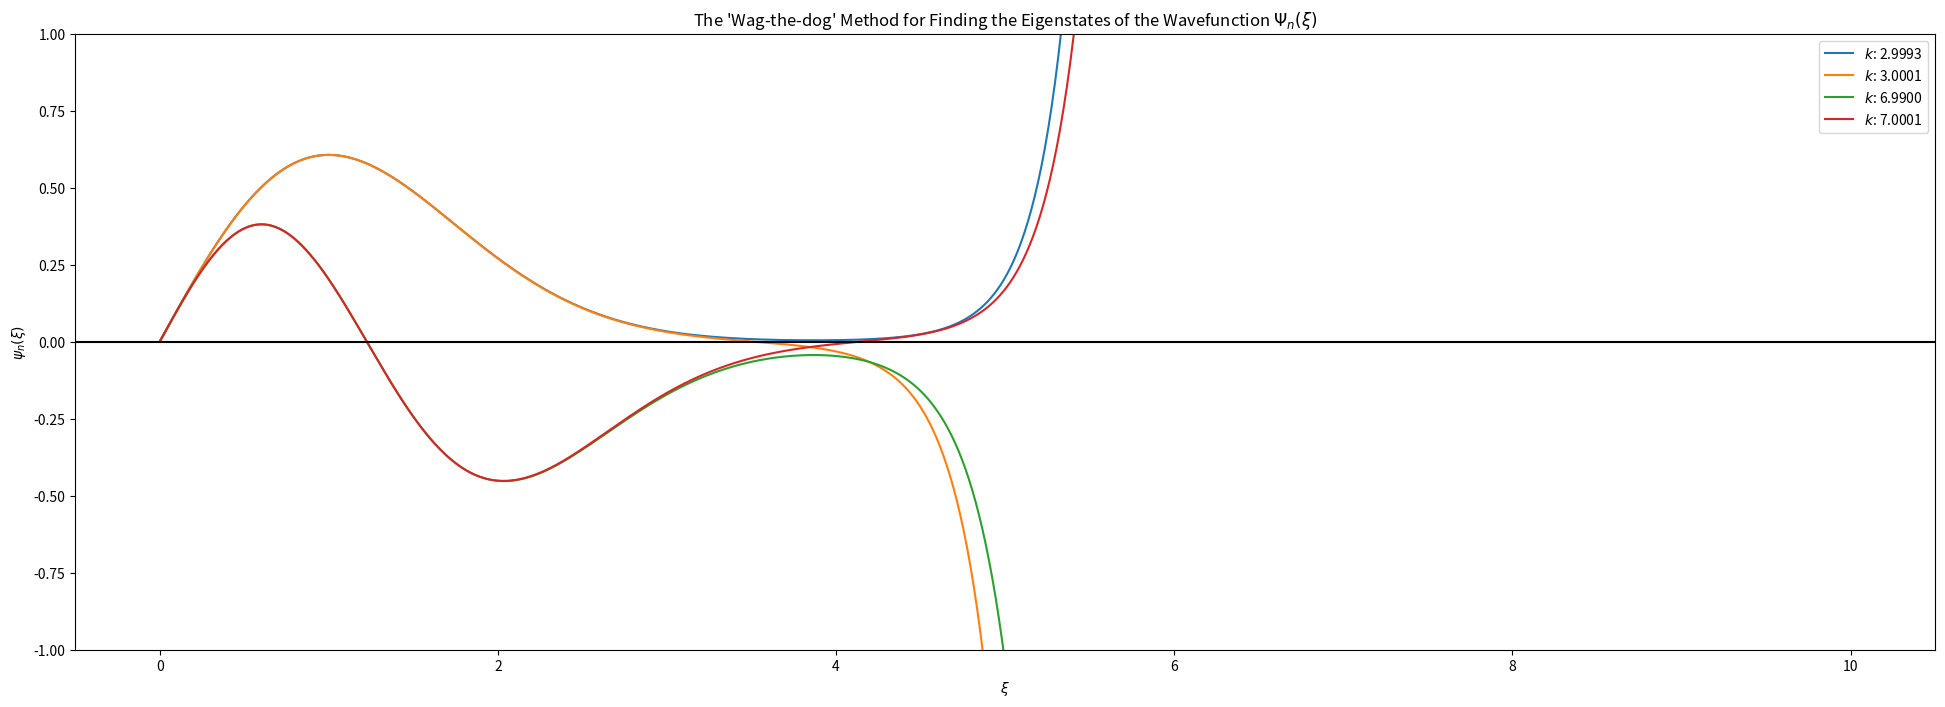
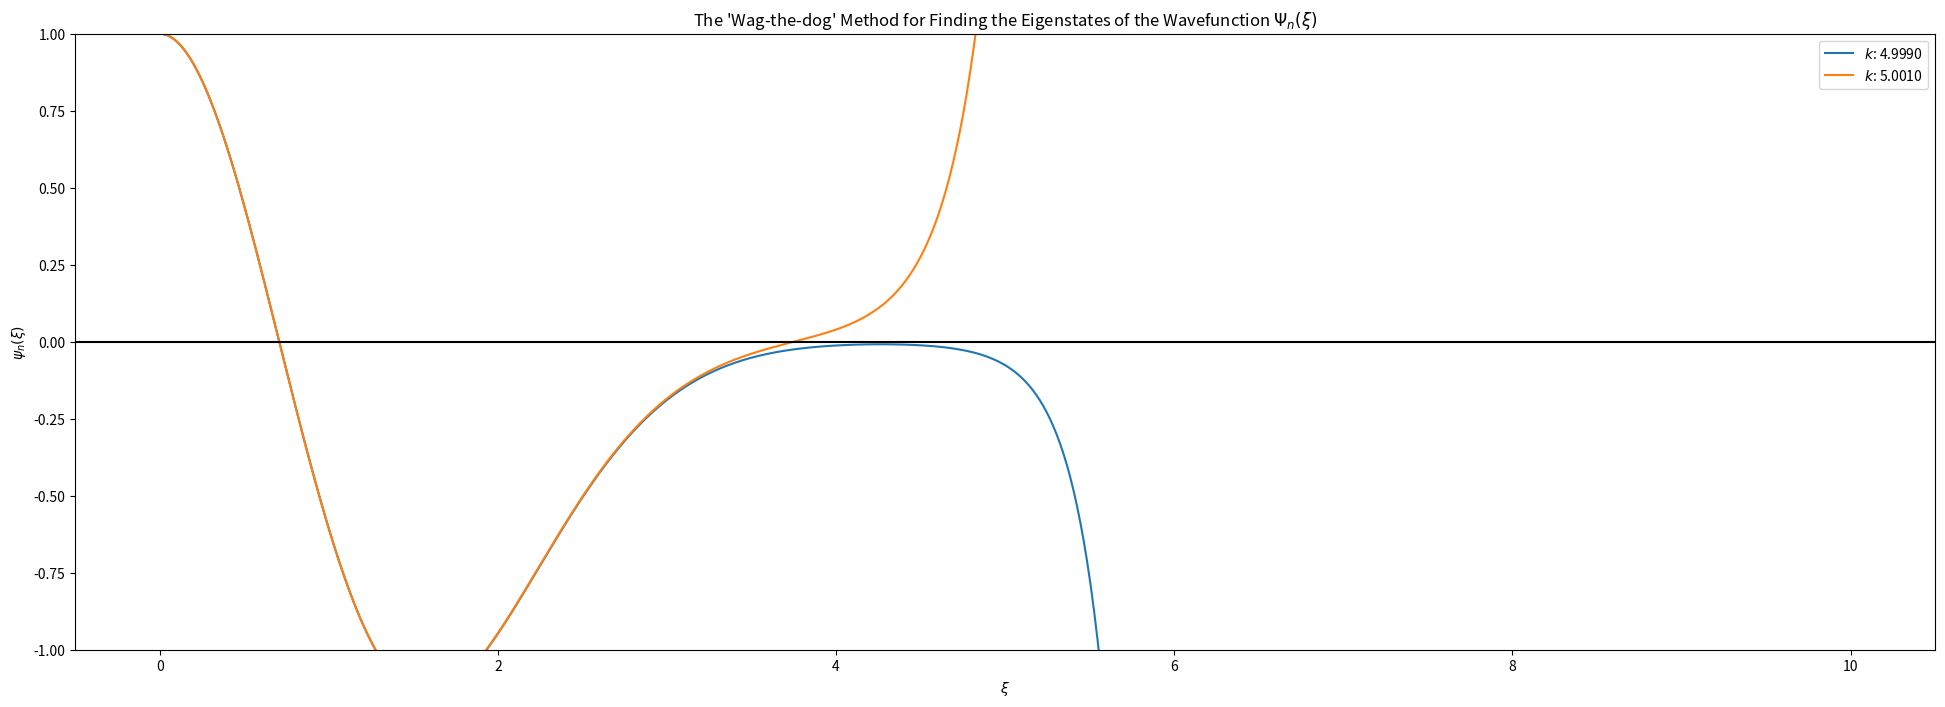

Write Python code to recreate these figures, in order.
#!/usr/bin/env python
# coding: utf-8

# # Finding the Eigenstate Energies
# Problem 2.56 in Griffith's Quantum Mechanics 3rd Edition asks us to use the 'wag the dog' method for finding $E_1, E_2$ and $E_3$ energy states for a quantum oscillator.
# 
# # Quantum Oscillator
# $$
# \frac{\partial^2 \psi}{\partial \xi^2} = (\xi^2 - K)\psi
# $$
# 
# 
# $$
# \xi = \sqrt{\frac{m\omega}{\hbar}}x, K=\frac{2E}{\hbar\omega}
# $$
# 
# # Finding Even and Odd $E_n$
# As hinted at in the problem description `For the first (and third) excited state you will need to set` $\psi(\xi)=0, \psi'(\xi)=1$. We need to flip our initial conditions to find the first and third energy states. That is for $n=1$ and $n=3$, odd $n$ correspond to the odd eigenstates of the wave function; even $n$ correspond to even eigenstates.
# 
# # Wag the Dog
# The following code will numerically solve Eq. (1) using the wag the dog method. It's also listed in the common folder in this repository.

# In[1]:


import numpy as np
from scipy.integrate import solve_ivp
import matplotlib.pyplot as plt

def wag_the_dog(x_range=(0,5), k_values=np.linspace(0.9, 1.1, 10), initial_values=(1.,0.)):
    """
        This function numerically solves the wave equation for a harmonic oscillator, based on a 'guess' for k and goes from there. This is for the problem 2.55 in Griffth's quantum mechanics (3rd edition).
    """
    positions = np.linspace(x_range[0], x_range[1], 1000)
    plt.figure(figsize=(24,8))

    allowed_potentials = ['harmonic oscillator']
    for k_value in k_values:  
        # Differential equation
        psi_prime = lambda xi, psi, k: [psi[1], (xi**2-k)*psi[0]]

        # Solve differential equation using scipy
        sol = solve_ivp(psi_prime, x_range, initial_values, t_eval=positions, args=[k_value])

        # Plot solution
        plt.plot(positions, sol.y[0], label=fr'$k$: {k_value:.4f}')

    # Plotting configuration
    plt.legend()
    plt.axhline(c='black')
    plt.xlabel(r'$\xi$')
    plt.ylabel(r'$\psi_n(\xi)$')
    plt.ylim(-1,1)
    plt.title(r"The 'Wag-the-dog' Method for Finding the Eigenstates of the Wavefunction $\Psi_n(\xi)$")
    plt.show()


# # Using the Above Code
# Using the above code, we can specify different K values to find the eigenstates through trial and error. Let's start by finding the even eigenstates.

# In[2]:


wag_the_dog(x_range=(0,10), k_values=(2.9993, 3.0001, 6.9900, 7.0001), initial_values=(0.,1.))


# # Calculating the Odd Eigenstate Energies
# As seen in the above code, it appears that around $K=3$ and $K=7$ the tail end of the wave function flips about the $\xi$ axis. This indicates that the two lowest odd energy states $E_1, E_3$ are here as the graph did not flip anywhere below these points. We calculate the energy values as follows:
# 
# $$
# K=\frac{2E_1}{\hbar\omega} \approx 3 \implies E_1 = \frac{3}{2}\hbar\omega
# $$
# 
# $$
# K=\frac{2E_3}{\hbar\omega} \approx 7 \implies E_3 = \frac{7}{2}\hbar\omega
# $$

# # Calculating the Even Eigenstate Energies
# Using the new boundary conditions as stated above, we can calculate the energies for the even states ($E_2$)

# In[3]:


wag_the_dog(x_range=(0,10), k_values=(4.999,5.001), initial_values=(1.,0.))


# As we did above for the odd states,
# 
# $$
# K=\frac{2E_2}{\hbar\omega} \approx 5 \implies E_2 = \frac{5}{2}\hbar\omega
# $$

# In[ ]:




